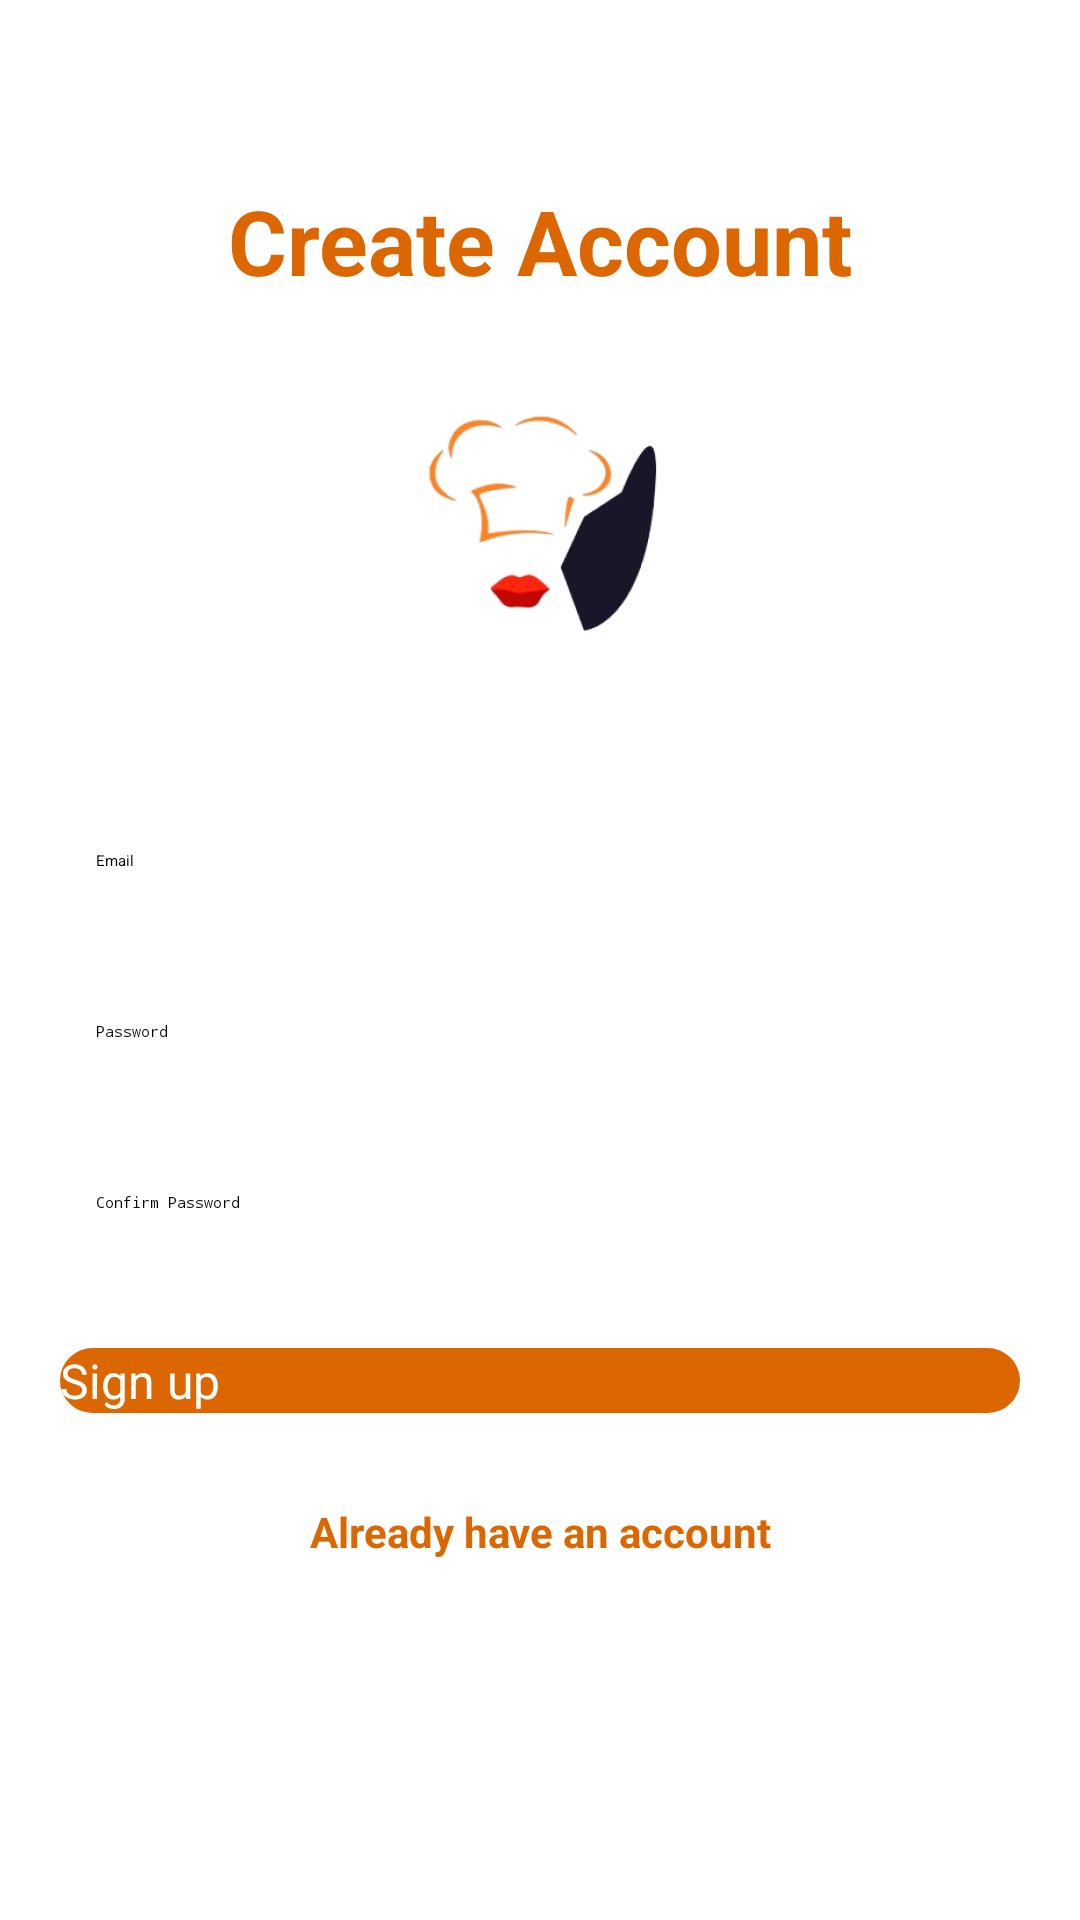

Reconstruct the res/layout file that produces this screen, plus the resources it refers to.
<!-- AndroidManifest.xml: application theme Theme.App.Starting -->
<!-- res/layout/fragment_register.xml -->
<?xml version="1.0" encoding="utf-8"?>
<androidx.constraintlayout.widget.ConstraintLayout xmlns:android="http://schemas.android.com/apk/res/android"
    xmlns:tools="http://schemas.android.com/tools"
    android:layout_width="match_parent"
    android:layout_height="match_parent"
    xmlns:app="http://schemas.android.com/apk/res-auto"
    tools:context=".presentation.screen.log_in.LoginFragment">

    <androidx.appcompat.widget.AppCompatTextView
        android:id="@+id/tvLogin"
        android:layout_width="0dp"
        android:layout_height="wrap_content"
        app:layout_constraintTop_toTopOf="parent"
        app:layout_constraintStart_toStartOf="parent"
        app:layout_constraintEnd_toEndOf="parent"
        android:text="@string/create_account"
        android:textAlignment="center"
        android:layout_marginTop="60dp"
        android:textColor="@color/carrot_color"
        android:textStyle="bold"
        android:textSize="30sp"/>

    <androidx.appcompat.widget.AppCompatImageView
        android:id="@+id/ivLogo"
        android:layout_width="wrap_content"
        android:layout_height="wrap_content"
        app:layout_constraintTop_toBottomOf="@+id/tvLogin"
        app:layout_constraintStart_toStartOf="parent"
        app:layout_constraintEnd_toEndOf="parent"
        android:src="@mipmap/app_logo_foreground"
        android:layout_margin="20dp"/>

    <androidx.appcompat.widget.AppCompatEditText
        android:id="@+id/etEmail"
        android:layout_width="0dp"
        android:layout_height="wrap_content"
        app:layout_constraintStart_toStartOf="parent"
        app:layout_constraintEnd_toEndOf="parent"
        app:layout_constraintTop_toBottomOf="@id/ivLogo"
        android:layout_marginTop="40dp"
        android:hint="@string/email"
        android:inputType="textEmailAddress"
        android:paddingVertical="15dp"
        android:maxLines="1"
        android:paddingHorizontal="12dp"
        android:background="@drawable/edit_text_selector"
        android:layout_marginHorizontal="20dp"/>

    <androidx.appcompat.widget.AppCompatEditText
        android:id="@+id/etPassword"
        android:layout_width="0dp"
        android:layout_height="wrap_content"
        app:layout_constraintStart_toStartOf="parent"
        app:layout_constraintEnd_toEndOf="parent"
        app:layout_constraintTop_toBottomOf="@id/etEmail"
        android:layout_marginTop="20dp"
        android:hint="@string/password"
        android:inputType="textPassword"
        android:maxLines="1"
        android:paddingVertical="15dp"
        android:paddingHorizontal="12dp"
        android:background="@drawable/edit_text_selector"
        android:layout_marginHorizontal="20dp"/>

    <androidx.appcompat.widget.AppCompatEditText
        android:id="@+id/etPasswordConfirmation"
        android:layout_width="0dp"
        android:layout_height="wrap_content"
        app:layout_constraintStart_toStartOf="parent"
        app:layout_constraintEnd_toEndOf="parent"
        app:layout_constraintTop_toBottomOf="@id/etPassword"
        android:layout_marginTop="20dp"
        android:hint="@string/confirm_password"
        android:inputType="textPassword"
        android:maxLines="1"
        android:paddingVertical="15dp"
        android:paddingHorizontal="12dp"
        android:background="@drawable/edit_text_selector"
        android:layout_marginHorizontal="20dp"/>

    <androidx.appcompat.widget.AppCompatButton
        android:id="@+id/btnSignUp"
        android:layout_width="0dp"
        android:layout_height="wrap_content"
        app:layout_constraintTop_toBottomOf="@id/etPasswordConfirmation"
        app:layout_constraintStart_toStartOf="parent"
        app:layout_constraintEnd_toEndOf="parent"
        android:layout_marginHorizontal="20dp"
        android:layout_marginTop="30dp"
        android:background="@drawable/log_in_btn_shape"
        android:text="@string/sign_up"
        android:textAllCaps="false"
        android:textColor="@color/white"
        android:textSize="16sp"/>

    <androidx.appcompat.widget.AppCompatButton
        android:id="@+id/btnNavToLogin"
        android:layout_width="wrap_content"
        android:layout_height="wrap_content"
        app:layout_constraintTop_toBottomOf="@+id/btnSignUp"
        app:layout_constraintStart_toStartOf="parent"
        app:layout_constraintEnd_toEndOf="parent"
        android:text="@string/already_have_an_account"
        android:textAlignment="center"
        android:textAllCaps="false"
        android:background="@color/transparent"
        android:textSize="14sp"
        android:textStyle="bold"
        android:textColor="@color/carrot_color"
        android:layout_margin="30dp"/>

</androidx.constraintlayout.widget.ConstraintLayout>
<!-- resources referenced by this layout -->
<resources>
  <color name="carrot_color">#DC6701</color>
  <color name="transparent">#00000000</color>
  <color name="white">#FFFFFFFF</color>
  <!-- drawable log_in_btn_shape (drawable) -->
  <?xml version="1.0" encoding="utf-8"?>
  <shape xmlns:android="http://schemas.android.com/apk/res/android" android:shape="rectangle">
      <solid android:color="@color/carrot_color"/>
      <corners android:radius="11dp"/>
  </shape>
  <!-- mipmap app_logo_foreground: webp bitmap (mipmap-hdpi, 7502 bytes) -->
  <string name="already_have_an_account">Already have an account</string>
  <string name="confirm_password">Confirm Password</string>
  <string name="create_account">Create Account</string>
  <string name="email">Email</string>
  <string name="password">Password</string>
  <string name="sign_up">Sign up</string>
  <style name="Theme.App.Starting" parent="Theme.SplashScreen">
          <item name="windowSplashScreenBackground">@color/app_bg</item>
          <item name="windowSplashScreenAnimatedIcon">@mipmap/app_logo_foreground</item>
          <item name="postSplashScreenTheme">@style/Theme.HomeworksTbc</item>
      </style>
  <color name="app_bg">#22343C</color>
  <style name="Theme.HomeworksTbc" parent="Base.Theme.HomeworksTbc" />
  <style name="Base.Theme.HomeworksTbc" parent="Theme.Material3.DayNight.NoActionBar">
          
          
          <item name="android:navigationBarColor">@android:color/transparent</item>
          <item name="android:windowLightNavigationBar" tools:targetApi="27">true</item>
  
      </style>
</resources>
